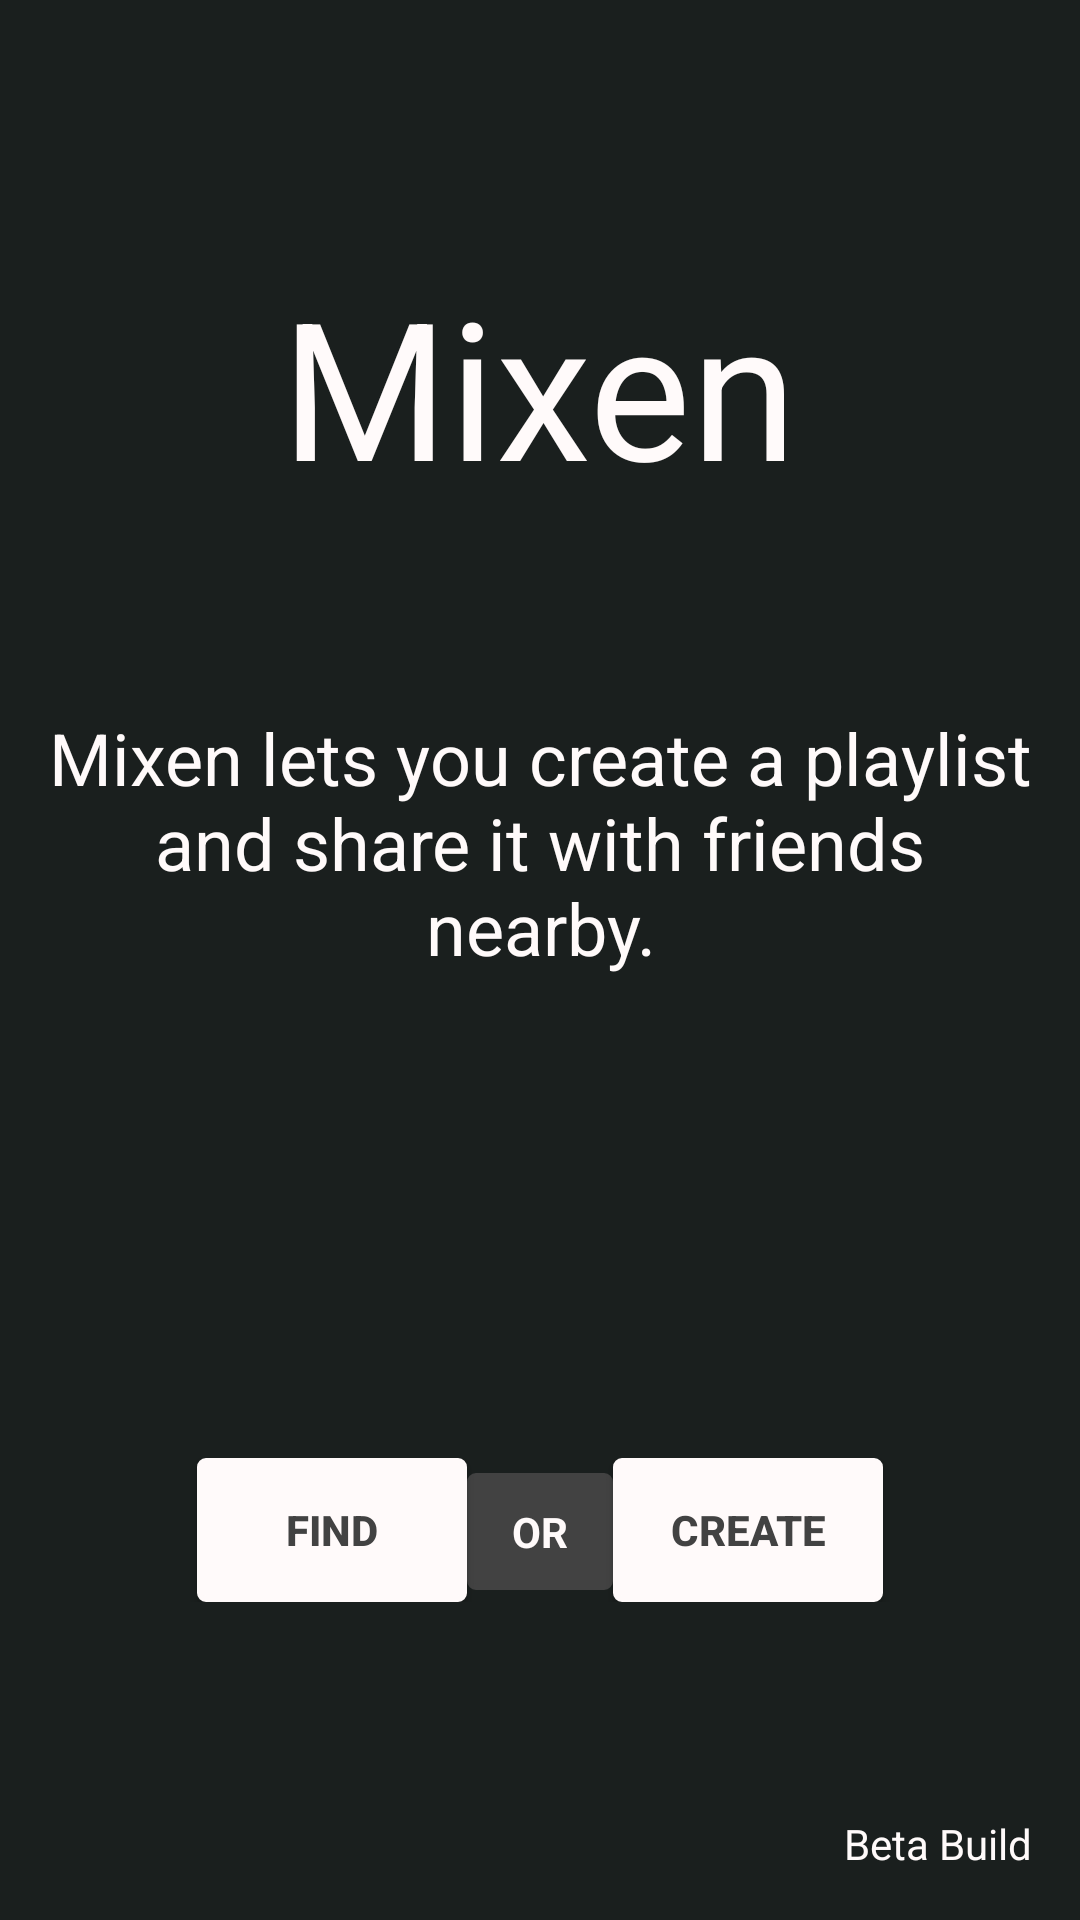

The Android layout XML behind this screen, and the referenced resources:
<!-- AndroidManifest.xml: application theme AppTheme -->
<!-- res/layout/activity_start_screen.xml -->
<RelativeLayout xmlns:android="http://schemas.android.com/apk/res/android"
    xmlns:tools="http://schemas.android.com/tools"
    android:layout_width="fill_parent"
    android:layout_height="fill_parent"
    android:paddingLeft="@dimen/activity_horizontal_margin"
    android:paddingRight="@dimen/activity_horizontal_margin"
    android:paddingTop="@dimen/activity_vertical_margin"
    android:paddingBottom="@dimen/activity_vertical_margin"
    tools:context=".MainScreen"
    android:background="@color/Outer_Space"
    android:id="@+id/startScreenBase">

    <TextView
        android:text="@string/app_name"
        android:layout_width="wrap_content"
        android:layout_height="wrap_content"
        android:id="@+id/appNameTV"
        android:layout_alignParentTop="true"
        android:layout_centerHorizontal="true"
        android:layout_marginTop="70dp"
        android:textSize="64dp"
        android:textColor="@color/Snow_White" />

    <TextView
        android:layout_width="wrap_content"
        android:layout_height="wrap_content"
        android:text="@string/app_description"
        android:id="@+id/moreInfoTV"
        android:textColor="@color/Snow_White"
        android:textSize="24dp"
        android:textIsSelectable="true"
        android:textAlignment="center"
        android:gravity="center"
        android:layout_below="@+id/appNameTV"
        android:layout_marginTop="65dp"
        android:layout_centerInParent="true" />


    <TextView
        android:layout_width="wrap_content"
        android:layout_height="wrap_content"
        android:text="@string/build_type"
        android:id="@+id/buildTypeTV"
        android:textColor="@color/Snow_White"
        android:layout_alignParentBottom="true"
        android:layout_alignParentRight="true"
        android:layout_alignParentEnd="true" />

    <RelativeLayout
        android:layout_width="fill_parent"
        android:layout_height="wrap_content"
        android:layout_centerHorizontal="true"
        android:id="@+id/buttonContainers"
        android:layout_alignParentEnd="false"
        android:layout_alignParentStart="false"
        android:layout_alignParentBottom="true"
        android:layout_marginBottom="90dp">

        <Button
            android:layout_width="90dp"
            android:layout_height="wrap_content"
            android:text="Find"
            android:id="@+id/findMixen"
            android:textColor="@color/Tundora"
            android:textStyle="bold"
            android:visibility="visible"
            android:layout_alignParentStart="false"
            android:background="@drawable/rounded_button_layout"
            android:layout_toLeftOf="@+id/textDivider" />

        <Button
            android:layout_width="90dp"
            android:layout_height="wrap_content"
            android:text="Create"
            android:id="@+id/createMixenButton"
            android:textColor="@color/Tundora"
            android:textStyle="bold"
            android:visibility="visible"
            android:layout_alignParentEnd="false"
            android:background="@drawable/rounded_button_layout"
            android:layout_toRightOf="@+id/textDivider" />

        <TextView
            android:layout_width="wrap_content"
            android:layout_height="wrap_content"
            android:textAppearance="?android:attr/textAppearanceLarge"
            android:text="OR"
            android:id="@+id/textDivider"
            android:layout_centerHorizontal="true"
            android:textColor="@color/Snow_White"
            android:layout_alignParentEnd="false"
            android:textStyle="bold"
            android:textSize="14dp"
            android:background="@drawable/divider_button_layout"
            android:paddingLeft="15dp"
            android:paddingRight="15dp"
            android:paddingTop="10dp"
            android:paddingBottom="10dp"
            android:layout_marginTop="5dp" />
    </RelativeLayout>

</RelativeLayout>
<!-- resources referenced by this layout -->
<resources>
  <color name="Outer_Space">#1A1F1E</color>
  <color name="Snow_White">#FFFAFA</color>
  <color name="Tundora">#424242</color>
  <dimen name="activity_horizontal_margin">16dp</dimen>
  <dimen name="activity_vertical_margin">16dp</dimen>
  <!-- drawable divider_button_layout (drawable) -->
  <?xml version="1.0" encoding="utf-8"?>
  <shape xmlns:android="http://schemas.android.com/apk/res/android" >
  
      <solid android:color="@color/Tundora" />
  
      <stroke
          android:width="2dp"
          android:color="@color/Tundora" />
  
      <corners android:radius="2dp" />
  
  </shape>
  <!-- drawable rounded_button_layout (drawable) -->
  <?xml version="1.0" encoding="utf-8"?>
  <shape xmlns:android="http://schemas.android.com/apk/res/android" >
  
      <solid android:color="@color/Snow_White" />
  
      <stroke
          android:width="2dp"
          android:color="@color/Snow_White" />
  
      <corners android:radius="2dp" />
  
  </shape>
  <string name="app_description">Mixen lets you create a playlist and share it with friends nearby.</string>
  <string name="app_name">Mixen</string>
  <string name="build_type">Beta Build</string>
  <style name="AppTheme" parent="Base.Theme.AppCompat.Light.DarkActionBar">
      
          
          
      </style>
</resources>
